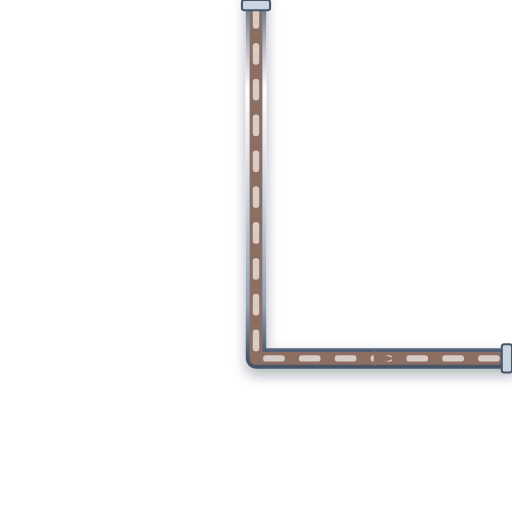
t = 0.00 s
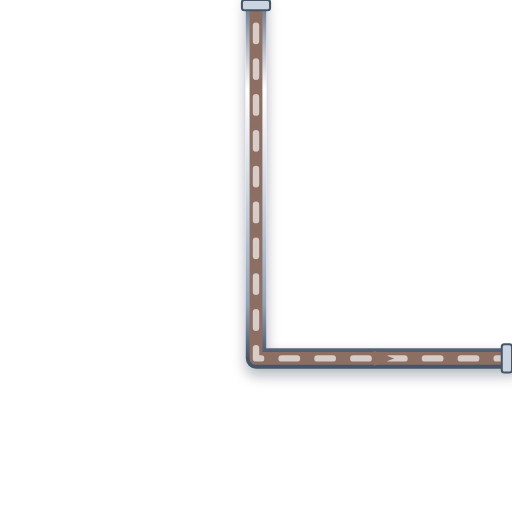
t = 0.20 s
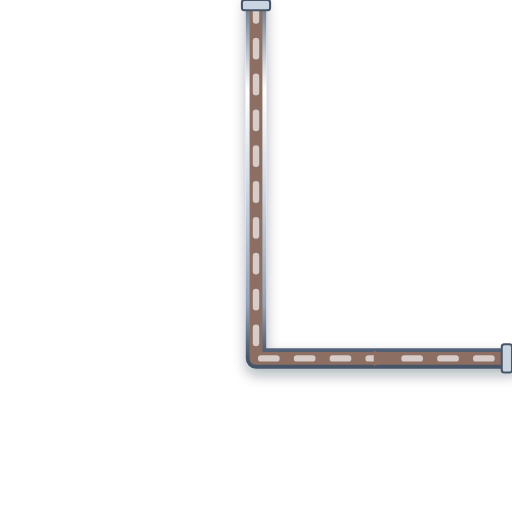
t = 0.40 s
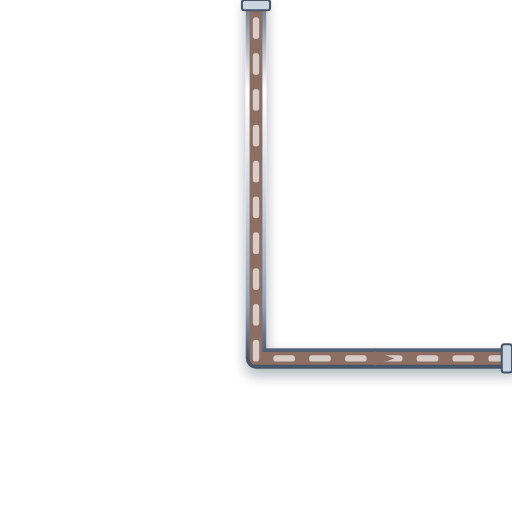
t = 0.60 s

The animated SVG that drew these frames (rendered in a browser with its animation timeline set to each time). Animation: 1 CSS @keyframes rule; one cycle of 0.80 s, repeats indefinitely.

<svg xmlns="http://www.w3.org/2000/svg" viewBox="0 0 200 200" width="200" height="200">
  <defs>
    <style>
      @keyframes p-flow-anim {
        from { stroke-dashoffset: 24; } to { stroke-dashoffset: 0; }
      }
      .anim-p-flow {
        stroke-dasharray: 6 8;
        animation: p-flow-anim 0.8s linear infinite;
      }
    </style>
    <filter id="ssPipeShadow" x="-15%" y="-15%" width="130%" height="130%">
      <feDropShadow dx="0" dy="2.5" stdDeviation="2.5" flood-color="#0f172a" flood-opacity="0.32" />
    </filter>
    <linearGradient id="ssPipeGradH" x1="0%" y1="0%" x2="0%" y2="100%">
      <stop offset="0%" stop-color="#64748b" /><stop offset="25%" stop-color="#ffffff" />
      <stop offset="55%" stop-color="#cbd5e1" /><stop offset="85%" stop-color="#94a3b8" /><stop offset="100%" stop-color="#475569" />
    </linearGradient>
  </defs>

  <!-- Stainless Steel 316 Outer Casing (8px with 3D Drop Shadow) -->
  <path d="M 100 0 L 100 140 L 200 140" stroke="url(#ssPipeGradH)" stroke-width="8" fill="none" stroke-linecap="round" stroke-linejoin="round" filter="url(#ssPipeShadow)"/>

  <!-- Process Fluid Core (5px) -->
  <path d="M 100 0 L 100 140 L 200 140" stroke="#8D6E63" stroke-width="5" fill="none" stroke-linecap="round" stroke-linejoin="round"/>

  <!-- Animated Fluid Flow Stream Dashes (2.5px) -->
  <path d="M 100 0 L 100 140 L 200 140" stroke="#D7CCC8" stroke-width="2.5" fill="none" stroke-linejoin="round" stroke-linecap="round" class="anim-p-flow"/>

  <!-- Directional Flow Arrow -->
  <polygon points="146,137 154,140 146,143" fill="#8D6E63" />

  <!-- ANSI Flange Connection Collars -->
  <rect x="94.5" y="0" width="11" height="4" rx="1" fill="#cbd5e1" stroke="#475569" stroke-width="0.8"/>
  <rect x="196" y="134.5" width="4" height="11" rx="1" fill="#cbd5e1" stroke="#475569" stroke-width="0.8"/>
</svg>
